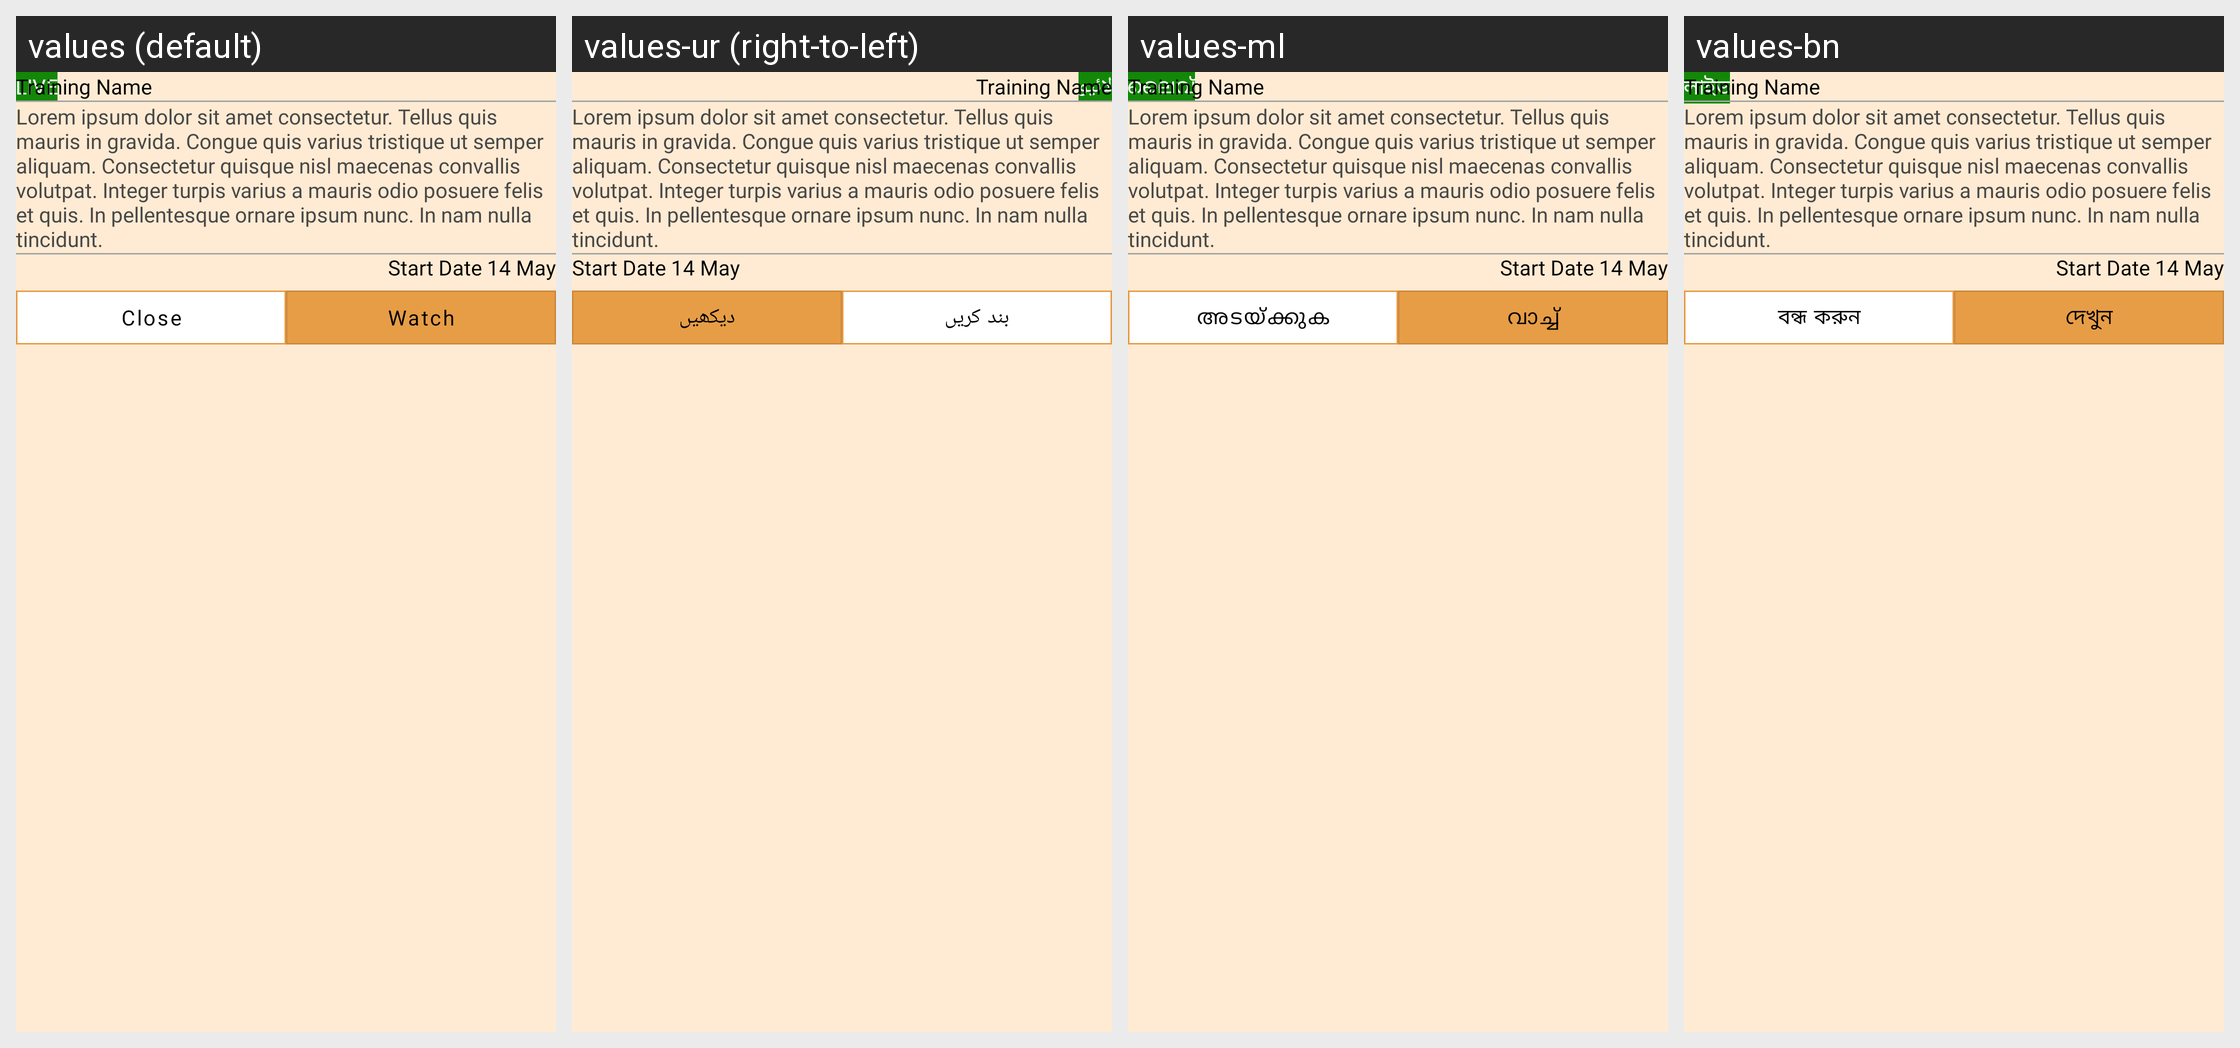

The Android screen above is rendered under several locales of the same app. Produce the string resources it draws, with the default and per-locale values.
Android screen res/layout/dialog_bottom_live_training.xml rendered under 4 locales, left to right: values (default), values-ur (right-to-left), values-ml, values-bn. Device: Nexus 5 (rendered at 1080×1920; each locale shown at half size, 540×960, under a caption strip naming it); theme Theme.StreetSaarthi.
Other locales in the repository, not shown: values-gu, values-hi, values-kn, values-mr, values-pa, values-ta, values-te.
Strings drawn on this screen, with the default value and each locale's value (text and hints the layout hard-codes, and strings that could not be matched under every locale, appear in the picture but are not listed):

live
  values: LIVE
  values-ur: لائیو
  values-ml: ലൈവ്
  values-bn: লাইভ

close
  values: Close
  values-ur: بند کریں
  values-ml: അടയ്ക്കുക
  values-bn: বন্ধ করুন

watch
  values: Watch
  values-ur: دیکھیں
  values-ml: വാച്ച്
  values-bn: দেখুন
